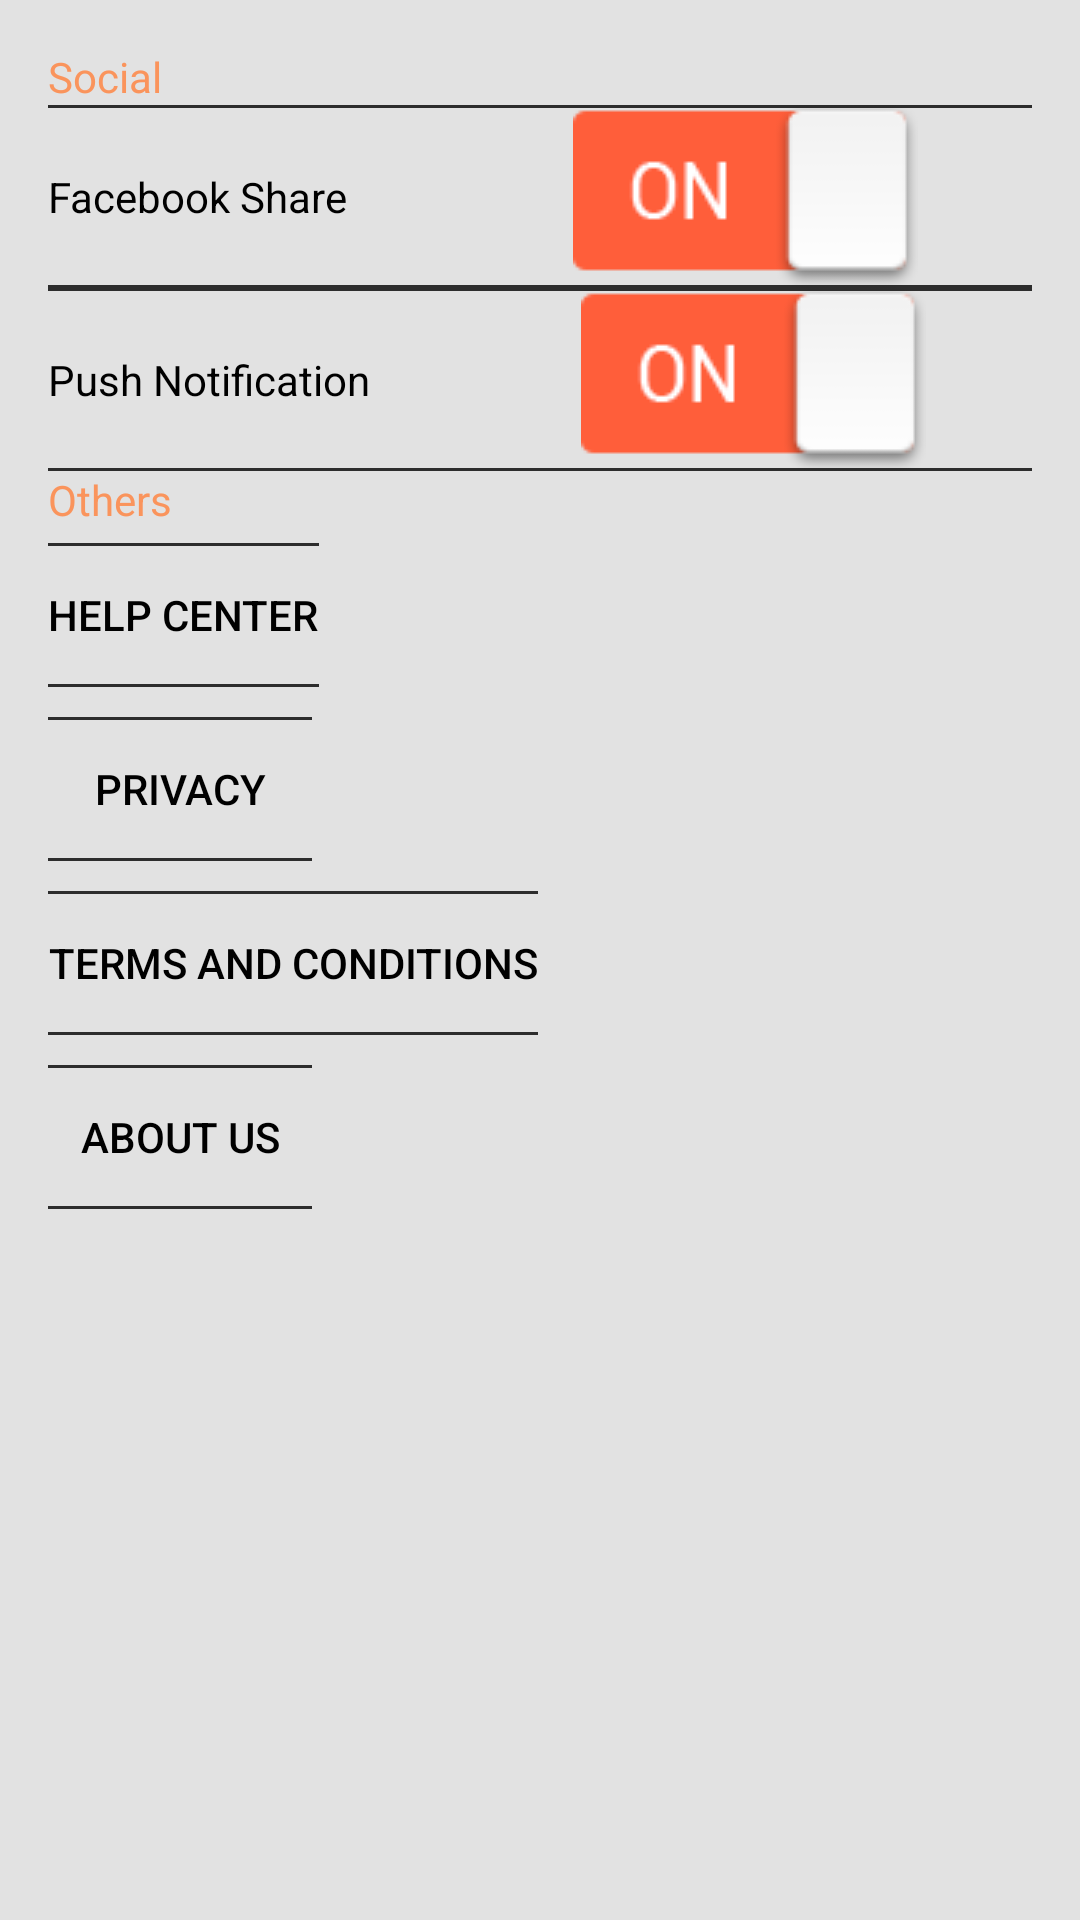

This screen was rendered from an Android layout file. Write that file and the resources it references.
<!-- AndroidManifest.xml: application theme AppTheme -->
<!-- res/layout/fragment_settings.xml -->
<?xml version="1.0" encoding="utf-8"?>
<RelativeLayout xmlns:android="http://schemas.android.com/apk/res/android"
    android:layout_width="match_parent"
    android:layout_height="match_parent"
    android:background="@color/niupiao_light_grey">

    <RelativeLayout
        android:layout_width="match_parent"
        android:layout_height="wrap_content"
        android:layout_marginBottom="@dimen/activity_vertical_margin"
        android:layout_marginLeft="@dimen/activity_horizontal_margin"
        android:layout_marginRight="@dimen/activity_horizontal_margin"
        android:layout_marginTop="@dimen/activity_vertical_margin">

        <TextView
            android:id="@+id/tv_social"
            android:layout_width="wrap_content"
            android:layout_height="wrap_content"
            android:text="@string/social"
            android:textColor="@color/niupiao_orange" />

        <LinearLayout
            android:id="@+id/ll_facebookshare"
            android:layout_width="match_parent"
            android:layout_height="wrap_content"
            android:layout_below="@id/tv_social"
            android:background="@drawable/thin_bottom_top_border_transparent"
            android:orientation="horizontal"
            android:weightSum="3">

            <TextView
                android:layout_width="wrap_content"
                android:layout_height="wrap_content"
                android:layout_gravity="center_vertical"
                android:layout_marginBottom="5dp"
                android:layout_marginTop="5dp"
                android:layout_weight="2"
                android:text="@string/facebook_share"
                android:textColor="#000000" />

            <CheckBox
                android:id="@+id/cb_facebook"
                android:layout_width="wrap_content"
                android:layout_height="wrap_content"
                android:layout_gravity="center_vertical"
                android:button="@drawable/checkbox_on_off_background"
                android:maxHeight="1dp" />
        </LinearLayout>

        <LinearLayout
            android:id="@+id/ll_push_notification"
            android:layout_width="match_parent"
            android:layout_height="wrap_content"
            android:layout_below="@id/ll_facebookshare"
            android:background="@drawable/thin_bottom_top_border_transparent"
            android:orientation="horizontal"
            android:weightSum="3">

            <TextView
                android:layout_width="wrap_content"
                android:layout_height="wrap_content"
                android:layout_gravity="center_vertical"
                android:layout_marginBottom="5dp"
                android:layout_marginTop="5dp"
                android:layout_weight="2"
                android:text="@string/push_notification"
                android:textColor="@color/niupiao_black" />

            <CheckBox
                android:id="@+id/cb_push_notification"
                android:layout_width="wrap_content"
                android:layout_height="wrap_content"
                android:layout_gravity="center_vertical"
                android:button="@drawable/checkbox_on_off_background"
                android:maxHeight="1dp" />
        </LinearLayout>

        <TextView
            android:id="@+id/tv_other"
            android:layout_width="wrap_content"
            android:layout_height="wrap_content"
            android:layout_below="@id/ll_push_notification"
            android:text="@string/others"
            android:textColor="@color/niupiao_orange" />

        <Button
            android:id="@+id/btn_help"
            android:layout_width="wrap_content"
            android:layout_height="wrap_content"
            android:layout_below="@id/tv_other"
            android:layout_marginBottom="5dp"
            android:layout_marginTop="5dp"
            android:background="@drawable/thin_bottom_top_border_transparent"
            android:text="@string/help_center"
            android:textColor="@color/niupiao_black" />

        <Button
            android:id="@+id/btn_privacy"
            android:layout_width="wrap_content"
            android:layout_height="wrap_content"
            android:layout_below="@id/btn_help"
            android:layout_marginBottom="5dp"
            android:layout_marginTop="5dp"
            android:background="@drawable/thin_bottom_top_border_transparent"
            android:text="@string/privacy"
            android:textColor="@color/niupiao_black" />

        <Button
            android:id="@+id/btn_terms"
            android:layout_width="wrap_content"
            android:layout_height="wrap_content"
            android:layout_below="@id/btn_privacy"
            android:layout_marginBottom="5dp"
            android:layout_marginTop="5dp"
            android:background="@drawable/thin_bottom_top_border_transparent"
            android:text="@string/terms_conditions"
            android:textColor="@color/niupiao_black" />

        <Button
            android:id="@+id/btn_about_us"
            android:layout_width="wrap_content"
            android:layout_height="wrap_content"
            android:layout_below="@id/btn_terms"
            android:layout_marginBottom="5dp"
            android:layout_marginTop="5dp"
            android:background="@drawable/thin_bottom_top_border_transparent"
            android:text="@string/about_us"
            android:textColor="@color/niupiao_black" />
    </RelativeLayout>

</RelativeLayout>
<!-- resources referenced by this layout -->
<resources>
  <color name="niupiao_black">#000000</color>
  <color name="niupiao_light_grey">#e2e2e2</color>
  <color name="niupiao_orange">#fa945c</color>
  <dimen name="activity_horizontal_margin">16dp</dimen>
  <dimen name="activity_vertical_margin">16dp</dimen>
  <!-- drawable checkbox_on_off_background (drawable) -->
  <selector xmlns:android="http://schemas.android.com/apk/res/android">
      <item android:state_enabled="false" android:drawable="@drawable/checkbox_unchecked" />
      <item android:state_checked="true"  android:drawable="@drawable/checkbox_checked" />
      <item                               android:drawable="@drawable/checkbox_checked" />
  </selector>
  <!-- drawable thin_bottom_top_border_transparent (drawable) -->
  <?xml version="1.0" encoding="utf-8"?>
  <layer-list xmlns:android="http://schemas.android.com/apk/res/android" >
      <item>
          <shape
              xmlns:android="http://schemas.android.com/apk/res/android">
              <solid android:color="@android:color/transparent"/>
  
          </shape>
      </item>
      <item
          android:bottom=".2dp"
          android:left="-2dp"
          android:right="-2dp"
          android:top=".2dp">
          <shape android:shape="rectangle" >
              <stroke
                  android:width="1sp"
                  android:color="@color/niupiao_black_80" />
              <solid android:color="#00FFFFFF" />
              />
          </shape>
      </item>
  </layer-list>
  <string name="about_us">About Us</string>
  <string name="facebook_share">Facebook Share</string>
  <string name="help_center">Help Center</string>
  <string name="others">Others</string>
  <string name="privacy">Privacy</string>
  <string name="push_notification">Push Notification</string>
  <string name="social">Social</string>
  <string name="terms_conditions">Terms and Conditions</string>
  <style name="AppTheme" parent="Theme.AppCompat.Light.DarkActionBar">
      </style>
  <!-- drawable checkbox_unchecked: png bitmap (drawable, 2150 bytes) -->
  <!-- drawable checkbox_checked: png bitmap (drawable, 2409 bytes) -->
  <color name="niupiao_black_80">#CC000000</color>
</resources>
